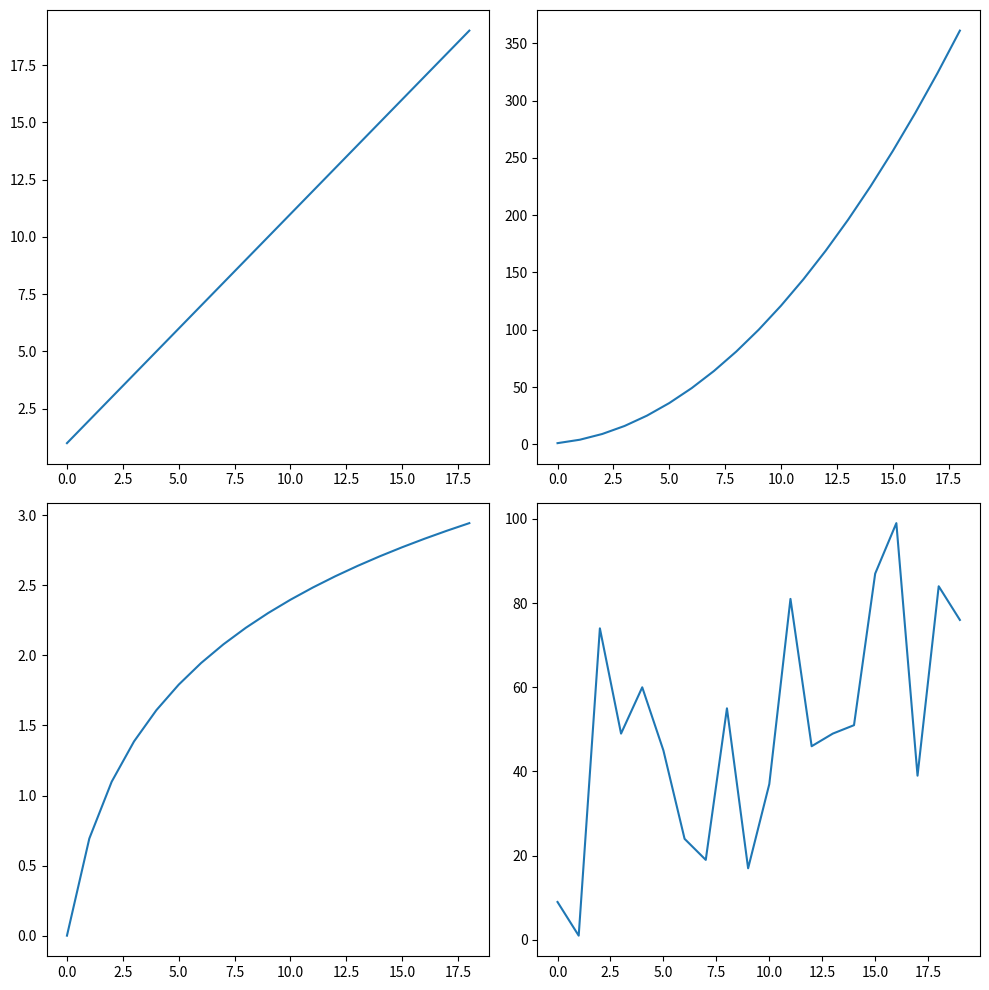

Python code for this plot:
import os
import numpy as np
import matplotlib.pyplot as plt

linear = np.arange(1, 20)
square = linear ** 2
log = np.log(linear)
random = np.random.randint(0, 100, 20)

fig, axes = plt.subplots(2,2,figsize=(10,10))

axes[0][0].plot(linear)
axes[0][1].plot(square)
axes[1][0].plot(log)
axes[1][1].plot(random)

#allow matplotlib to space each figures automatically
plt.tight_layout()

#make folder to store figure
os.makedirs('plots', exist_ok=True)

plt.savefig(f'plots/multiple_figure.png', dpi=300)

plt.clf()
